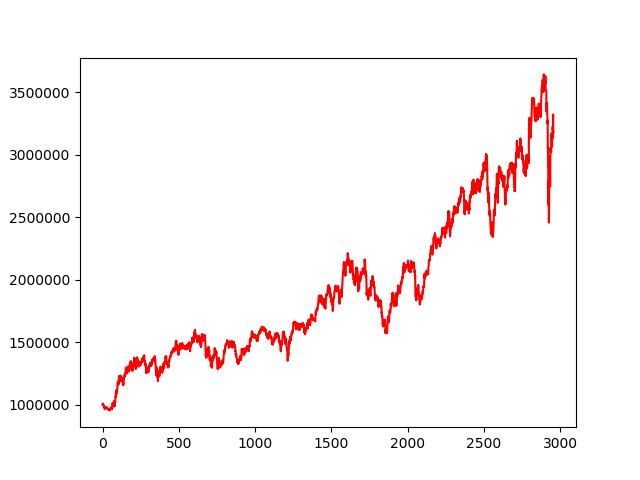

The data file committed next to this chart (first rows):
, 0
0, 1000000
1, 999767
2, 1003260
3, 1008578
4, 1002148
5, 1002457
6, 998580
7, 992705
8, 986828
9, 979225
10, 979424
11, 984757
12, 975906
13, 966286
14, 966158
15, 965017
16, 964509
17, 971701
18, 972882
19, 979163
20, 972939
21, 973371
22, 971348
23, 971852
24, 971741
25, 972244
26, 975846
27, 978303
28, 976079
29, 975534
30, 972618
31, 974518
32, 971840
33, 967724
34, 966297
35, 967528
36, 965745
37, 965199
38, 965694
39, 963776
40, 964185
41, 963330
42, 958789
43, 953991
44, 956556
45, 954813
46, 954657
47, 953516
48, 957773
49, 957567
50, 958993
51, 961251
52, 967111
53, 966996
54, 972480
55, 974248
56, 973132
57, 979093
58, 979073
59, 978653
... 2,898 more rows
